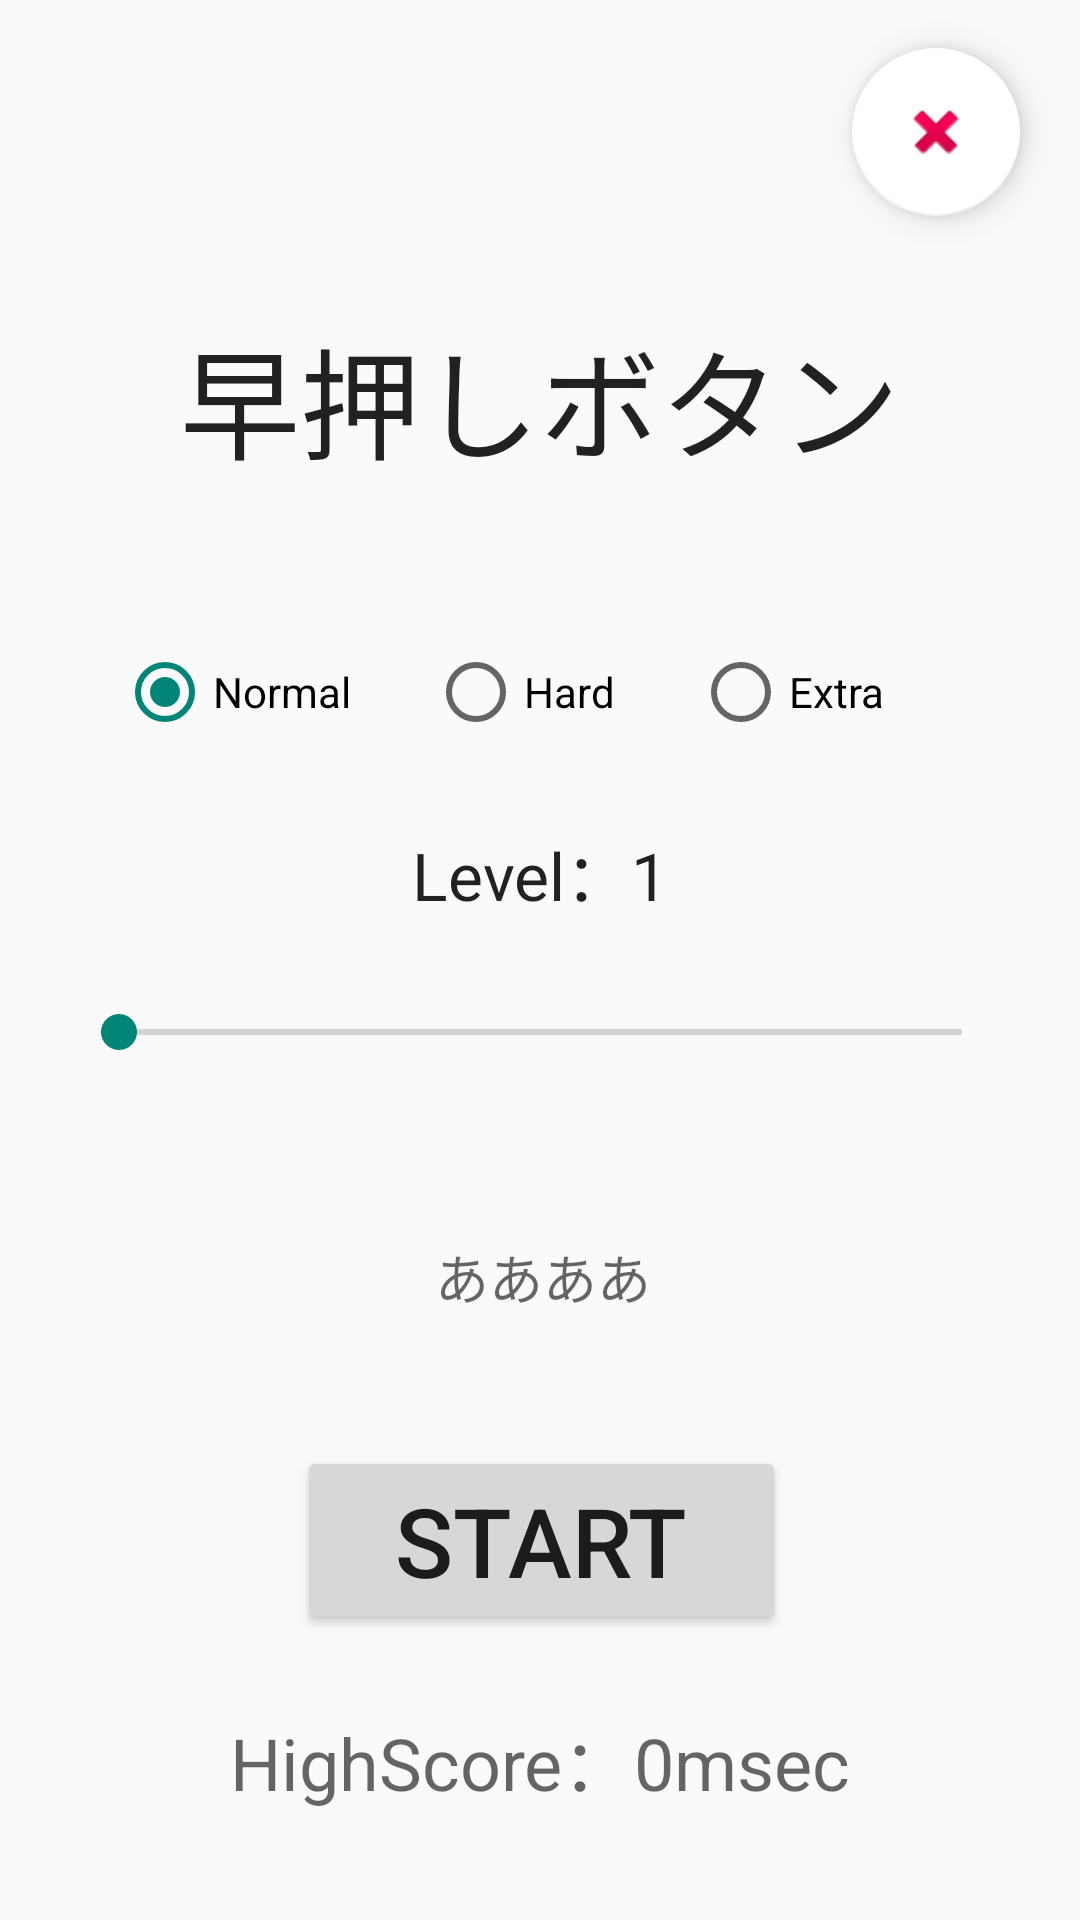

Here is an Android app screen rendered from its layout file. Give the layout XML and the strings, colors and styles it references.
<!-- AndroidManifest.xml: application theme Theme.AppCompat.Light.NoActionBar -->
<!-- res/layout/activity_main.xml -->
<?xml version="1.0" encoding="utf-8"?>
<android.support.constraint.ConstraintLayout xmlns:android="http://schemas.android.com/apk/res/android"
    xmlns:app="http://schemas.android.com/apk/res-auto"
    xmlns:tools="http://schemas.android.com/tools"
    android:layout_width="match_parent"
    android:layout_height="match_parent"
    android:background="@drawable/background"
    tools:context=".MainActivity">

    <TextView
        android:id="@+id/title"
        android:layout_width="wrap_content"
        android:layout_height="65dp"
        android:layout_marginEnd="8dp"
        android:layout_marginRight="8dp"
        android:layout_marginBottom="8dp"
        android:gravity="center"
        android:text="早押しボタン"
        android:textAllCaps="false"
        android:textAppearance="@style/TextAppearance.AppCompat.Title"
        android:textSize="40sp"
        app:layout_constraintBottom_toTopOf="@+id/radioGroup2"
        app:layout_constraintEnd_toEndOf="parent"
        app:layout_constraintHorizontal_bias="0.535"
        app:layout_constraintStart_toStartOf="parent"
        app:layout_constraintTop_toTopOf="parent"
        app:layout_constraintVertical_bias="0.708" />

    <Button
        android:id="@+id/startButton"
        android:layout_width="163dp"
        android:layout_height="wrap_content"
        android:layout_marginBottom="24dp"
        android:text="Start"
        android:textSize="32sp"
        app:layout_constraintBottom_toTopOf="@+id/highScore"
        app:layout_constraintEnd_toEndOf="parent"
        app:layout_constraintHorizontal_bias="0.502"
        app:layout_constraintStart_toStartOf="parent" />

    <RadioGroup
        android:id="@+id/radioGroup2"
        android:layout_width="282dp"
        android:layout_height="wrap_content"
        android:layout_marginStart="8dp"
        android:layout_marginLeft="8dp"
        android:layout_marginEnd="8dp"
        android:layout_marginRight="8dp"
        android:layout_marginBottom="28dp"
        android:checkedButton="@+id/normal"
        android:gravity="center"
        android:orientation="horizontal"
        app:layout_constraintBottom_toTopOf="@+id/levelText"
        app:layout_constraintEnd_toEndOf="parent"
        app:layout_constraintStart_toStartOf="parent">

        <RadioButton
            android:id="@+id/normal"
            android:layout_width="wrap_content"
            android:layout_height="wrap_content"
            android:layout_weight="1"
            android:text="Normal" />

        <RadioButton
            android:id="@+id/hard"
            android:layout_width="wrap_content"
            android:layout_height="wrap_content"
            android:layout_weight="1"
            android:text="Hard" />

        <RadioButton
            android:id="@+id/veryHard"
            android:layout_width="wrap_content"
            android:layout_height="wrap_content"
            android:layout_weight="1"
            android:text="Extra" />

    </RadioGroup>

    <SeekBar
        android:id="@+id/levelSeekBar"
        android:layout_width="313dp"
        android:layout_height="42dp"
        android:layout_marginBottom="24dp"
        android:max="3"
        app:layout_constraintBottom_toTopOf="@+id/gameDescription"
        app:layout_constraintEnd_toEndOf="parent"
        app:layout_constraintStart_toStartOf="parent" />

    <TextView
        android:id="@+id/levelText"
        android:layout_width="wrap_content"
        android:layout_height="wrap_content"
        android:layout_marginBottom="16dp"
        android:layout_weight="1"
        android:text="@string/level_text"
        android:textAppearance="@style/TextAppearance.AppCompat.Large"
        app:layout_constraintBottom_toTopOf="@+id/levelSeekBar"
        app:layout_constraintEnd_toEndOf="parent"
        app:layout_constraintHorizontal_bias="0.501"
        app:layout_constraintStart_toStartOf="parent" />

    <TextView
        android:id="@+id/gameDescription"
        android:layout_width="314dp"
        android:layout_height="73dp"
        android:layout_marginBottom="20dp"
        android:gravity="center"
        android:text="@string/game_description"
        android:textAppearance="@style/TextAppearance.AppCompat.Medium"
        app:layout_constraintBottom_toTopOf="@+id/startButton"
        app:layout_constraintEnd_toEndOf="parent"
        app:layout_constraintHorizontal_bias="0.521"
        app:layout_constraintStart_toStartOf="parent" />

    <TextView
        android:id="@+id/highScore"
        android:layout_width="wrap_content"
        android:layout_height="35dp"
        android:layout_marginStart="8dp"
        android:layout_marginLeft="8dp"
        android:layout_marginEnd="8dp"
        android:layout_marginRight="8dp"
        android:layout_marginBottom="36dp"
        android:gravity="center"
        android:text="@string/high_score"
        android:textAppearance="@style/TextAppearance.AppCompat.Medium"
        android:textSize="24sp"
        app:layout_constraintBottom_toBottomOf="parent"
        app:layout_constraintEnd_toEndOf="parent"
        app:layout_constraintStart_toStartOf="parent" />

    <android.support.design.widget.FloatingActionButton
        android:id="@+id/gameEndButton"
        android:layout_width="wrap_content"
        android:layout_height="wrap_content"
        android:layout_marginTop="16dp"
        android:layout_marginEnd="20dp"
        android:layout_marginRight="20dp"
        android:clickable="true"
        app:backgroundTint="@android:color/background_light"
        app:layout_constraintEnd_toEndOf="parent"
        app:layout_constraintTop_toTopOf="parent"
        app:srcCompat="@android:drawable/ic_delete" />

    <ImageView
        android:id="@+id/invisibleStageButton"
        android:layout_width="117dp"
        android:layout_height="51dp"
        android:background="@android:color/transparent"
        app:layout_constraintBottom_toBottomOf="@+id/title"
        app:layout_constraintEnd_toEndOf="@+id/title"
        app:layout_constraintHorizontal_bias="1.0"
        app:layout_constraintStart_toStartOf="@+id/title"
        app:layout_constraintTop_toTopOf="@+id/title"
        app:layout_constraintVertical_bias="0.428"
        app:srcCompat="@android:color/transparent" />

</android.support.constraint.ConstraintLayout>
<!-- resources referenced by this layout -->
<resources>
  <string name="game_description">ああああ</string>
  <string name="high_score">HighScore：0msec</string>
  <string name="level_text">Level：1</string>
</resources>
